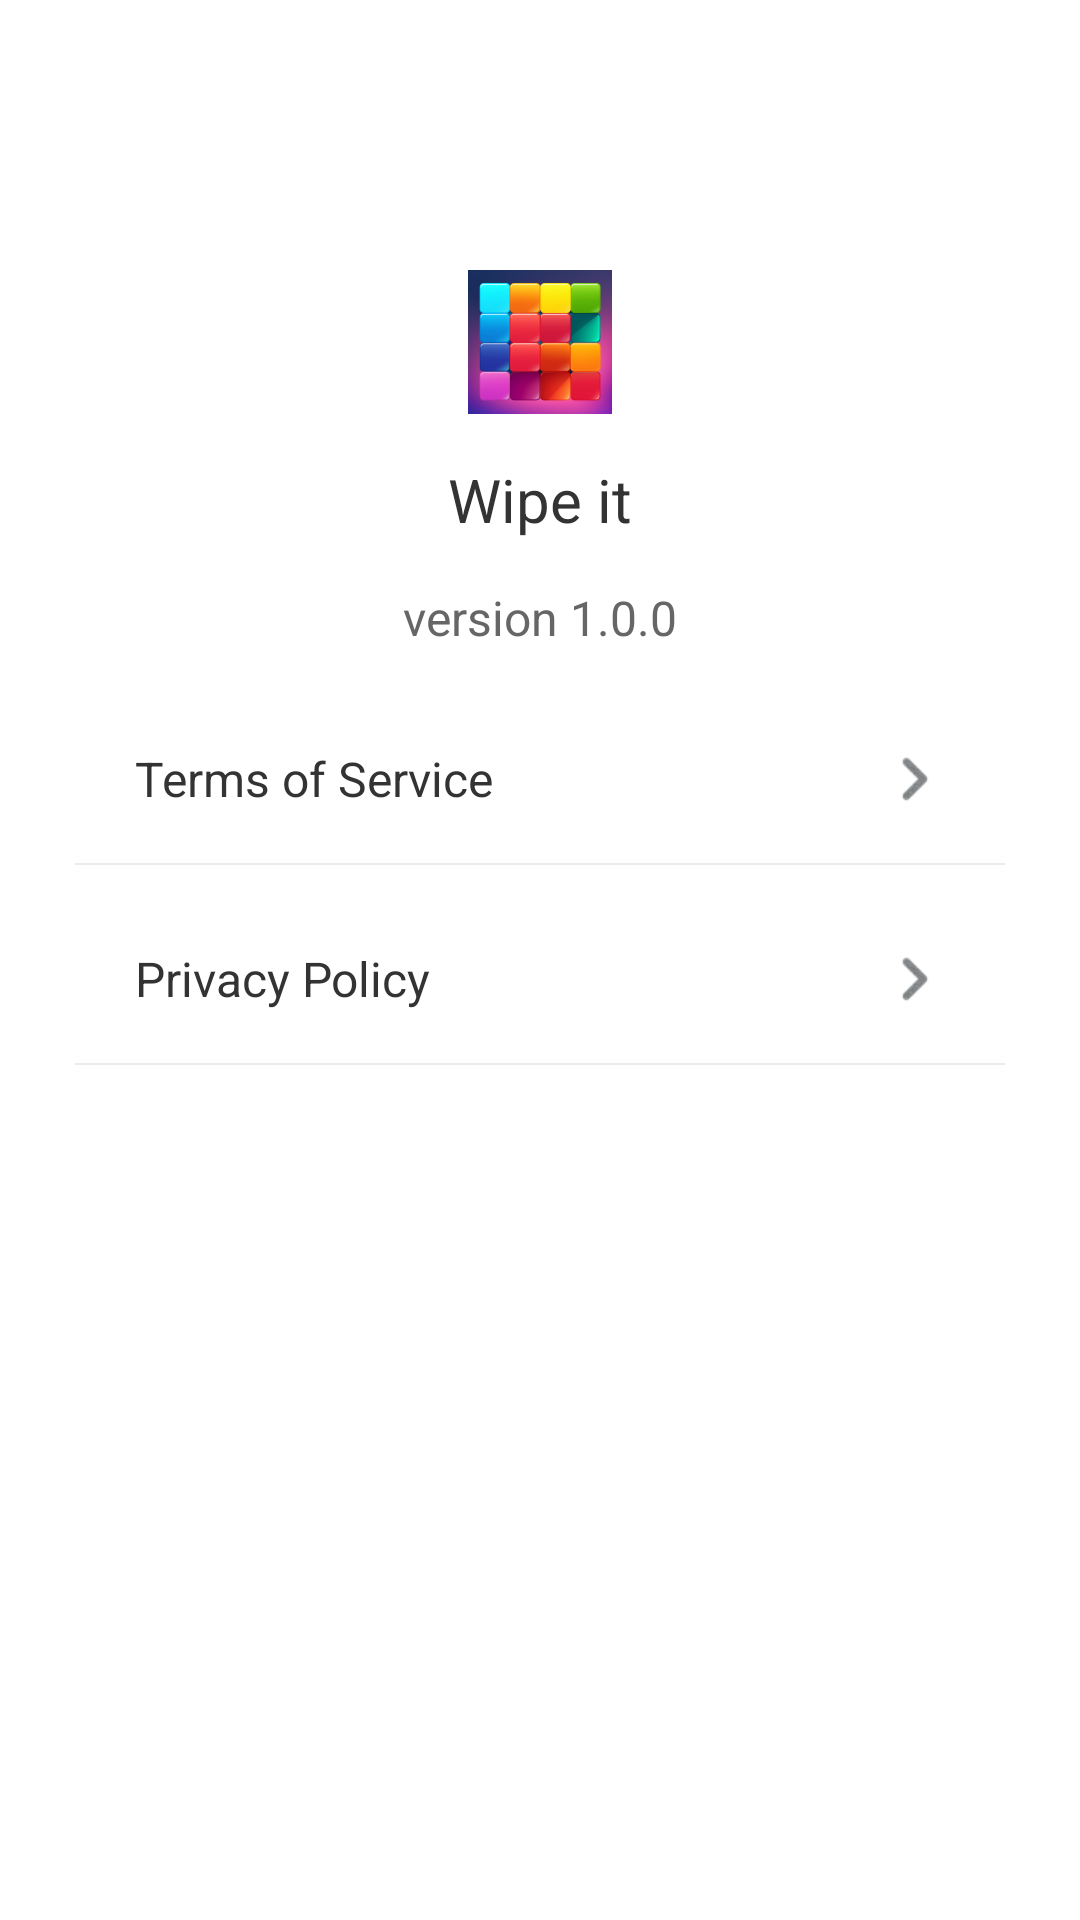

The Android layout XML behind this screen, and the referenced resources:
<!-- AndroidManifest.xml: application theme Theme.MyApplication -->
<!-- res/layout/fragment_about.xml -->
<?xml version="1.0" encoding="utf-8"?>
<FrameLayout xmlns:android="http://schemas.android.com/apk/res/android"
    android:layout_width="match_parent"
    android:layout_height="match_parent">

    <LinearLayout
        android:layout_width="match_parent"
        android:layout_height="wrap_content"
        android:layout_marginTop="80dp"
        android:layout_marginStart="25dp"
        android:layout_marginEnd="25dp"
        android:orientation="vertical">

        <include layout="@layout/include_logo" />

        <androidx.appcompat.widget.AppCompatTextView
            android:id="@+id/tv_abount_version"
            android:layout_width="wrap_content"
            android:layout_height="wrap_content"
            android:layout_gravity="center"
            android:layout_marginTop="15dp"
            android:text="version 1.0.0"
            android:textColor="#666666"
            android:textSize="16sp" />

        <LinearLayout
            android:id="@+id/ll_about_terms"
            android:layout_marginTop="15dp"
            android:foreground="?attr/selectableItemBackground"
            style="@style/setting_container">

            <TextView
                style="@style/setting_middle_text"
                android:text="Terms of Service" />

            <ImageView
                style="@style/setting_right_arrow"
                android:src="@drawable/ic_setting_arrow" />
        </LinearLayout>

        <View style="@style/view_divide" />

        <LinearLayout
            android:id="@+id/ll_about_privacy"
            android:layout_marginTop="10dp"
            android:foreground="?attr/selectableItemBackground"
            style="@style/setting_container">

            <TextView
                style="@style/setting_middle_text"
                android:text="Privacy Policy" />

            <ImageView
                style="@style/setting_right_arrow"
                android:src="@drawable/ic_setting_arrow" />
        </LinearLayout>

        <View style="@style/view_divide" />

    </LinearLayout>


</FrameLayout>
<!-- res/layout/include_logo.xml (included above) -->
<?xml version="1.0" encoding="utf-8"?>
<LinearLayout xmlns:android="http://schemas.android.com/apk/res/android"
    android:layout_width="wrap_content"
    android:id="@+id/include_logo_container"
    android:layout_height="wrap_content"
    android:layout_gravity="center_horizontal"
    android:layout_marginTop="10dp"
    android:orientation="vertical">

    <androidx.appcompat.widget.AppCompatImageView
        android:layout_width="120dp"
        android:layout_height="wrap_content"
        android:layout_gravity="center"
        android:src="@mipmap/ic_launcher" />

    <TextView
        android:layout_width="wrap_content"
        android:layout_height="wrap_content"
        android:layout_gravity="center_horizontal"
        android:layout_marginTop="15dp"
        android:text="@string/app_name"
        android:textColor="#333333"
        android:textSize="20sp" />

</LinearLayout>
<!-- resources referenced by this layout -->
<resources>
  <!-- drawable ic_setting_arrow: webp bitmap (drawable-xhdpi, 452 bytes) -->
  <!-- mipmap ic_launcher: png bitmap (mipmap-hdpi, 7039 bytes) -->
  <string name="app_name">Wipe it</string>
  <style name="setting_container">
          <item name="android:layout_width">match_parent</item>
          <item name="android:layout_height">56dp</item>
          <item name="android:orientation">horizontal</item>
  
      </style>
  <style name="setting_middle_text">
          <item name="android:layout_width">0dp</item>
          <item name="android:layout_height">wrap_content</item>
          <item name="android:layout_gravity">center_vertical</item>
          <item name="android:layout_marginStart">20dp</item>
          <item name="android:layout_weight">1</item>
          <item name="android:textSize">16sp</item>
          <item name="android:textColor">#333333</item>
      </style>
  <style name="setting_right_arrow">
          <item name="android:layout_width">wrap_content</item>
          <item name="android:layout_height">wrap_content</item>
          <item name="android:layout_gravity">center_vertical</item>
          <item name="android:layout_marginEnd">15dp</item>
      </style>
  <style name="view_divide">
          <item name="android:layout_width">match_parent</item>
          <item name="android:layout_height">0.8dp</item>
          <item name="android:background">@color/view_line_unselect</item>
      </style>
  <color name="view_line_unselect">#EBEBEB</color>
</resources>
